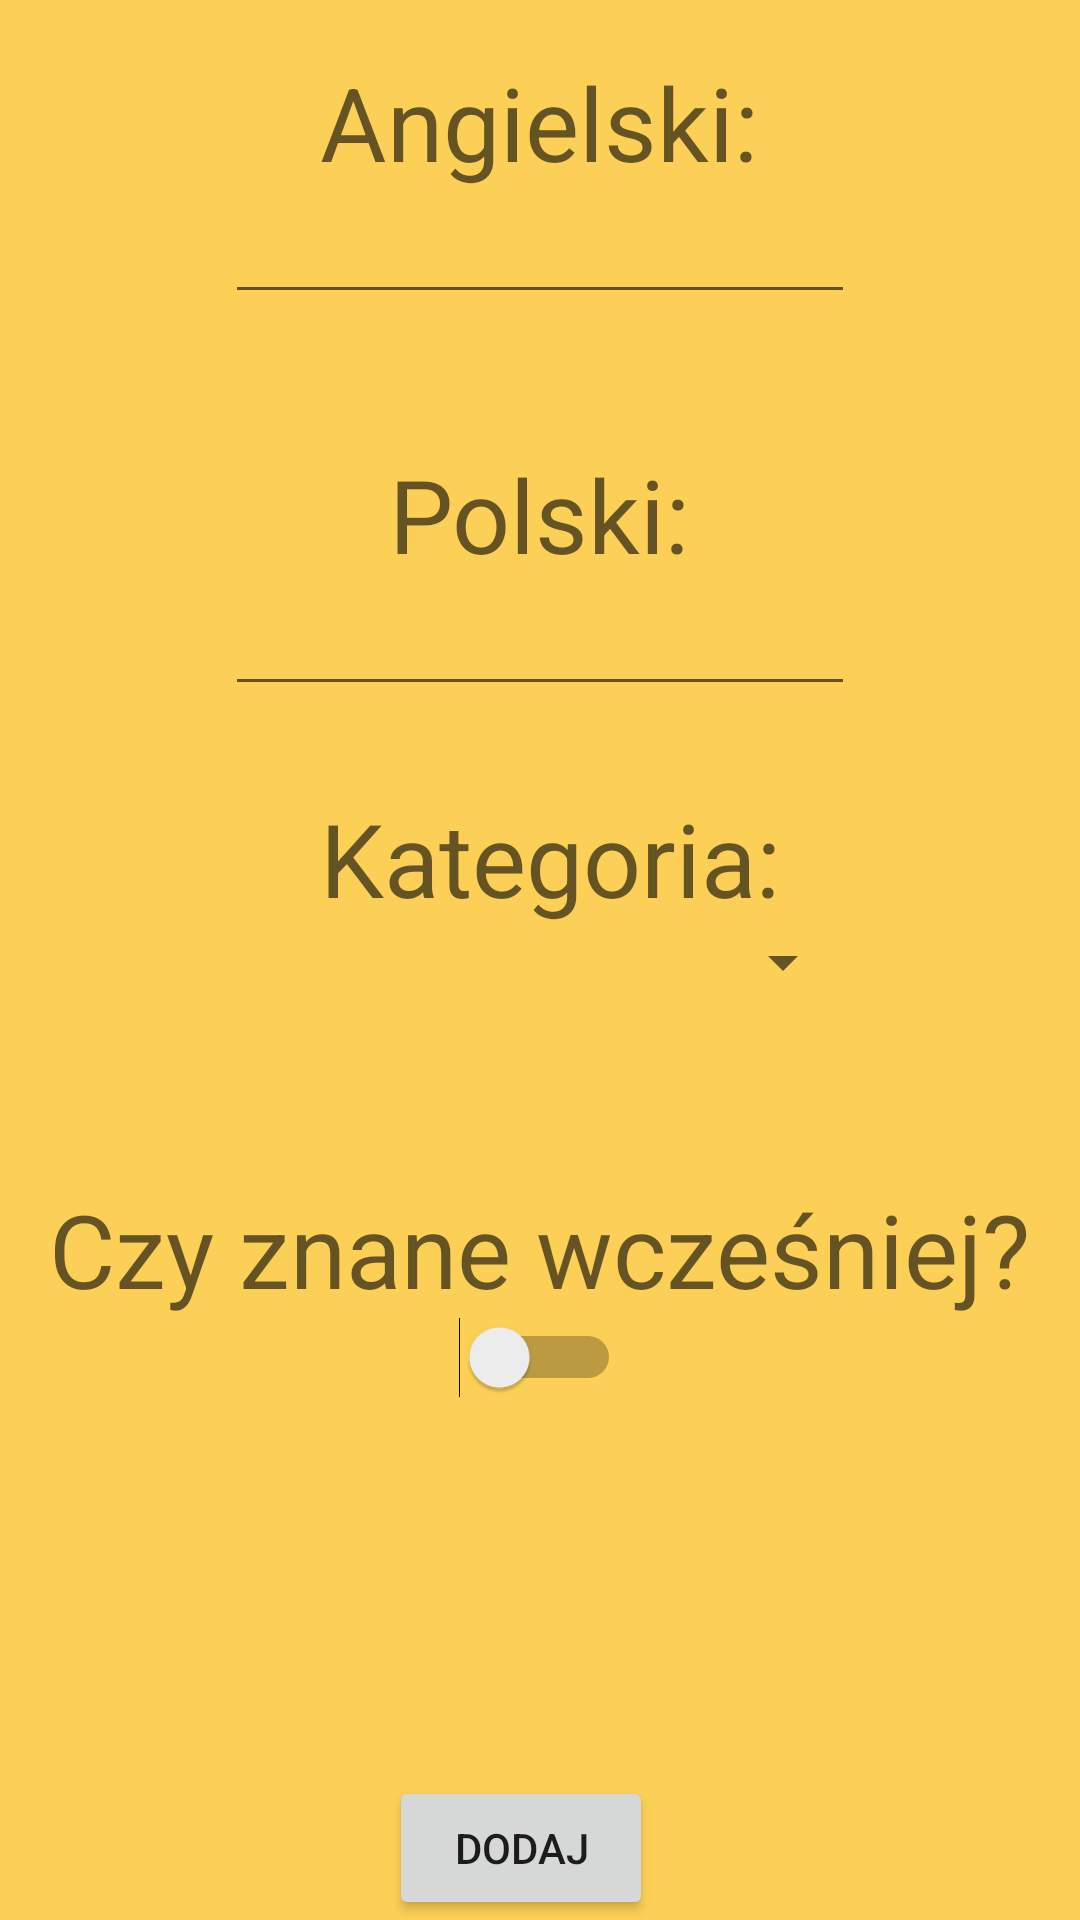

The Android layout XML behind this screen, and the referenced resources:
<!-- AndroidManifest.xml: application theme AppTheme -->
<!-- res/layout/fragment_add_word.xml -->
<FrameLayout xmlns:android="http://schemas.android.com/apk/res/android"
    xmlns:tools="http://schemas.android.com/tools"
    android:layout_width="match_parent"
    android:layout_height="match_parent"
    tools:context="lukzieniewicz.gmail.com.swim5.AddWordFragment">

    
    <RelativeLayout
        android:layout_width="match_parent"
        android:layout_height="match_parent"
        android:background="#fdfcd056"
        android:elevation="1dp">

        <TextView
            android:id="@+id/editOrg"
            android:layout_width="wrap_content"
            android:layout_height="wrap_content"
            android:layout_alignParentTop="true"
            android:layout_centerHorizontal="true"
            android:layout_marginTop="18dp"
            android:text="Angielski:"
            android:textAppearance="@style/TextAppearance.AppCompat.Display1" />

        <EditText
            android:id="@+id/editEng"
            android:layout_width="wrap_content"
            android:layout_height="wrap_content"
            android:layout_below="@+id/editOrg"
            android:layout_centerHorizontal="true"
            android:ems="10"
            android:inputType="textPersonName" />

        <TextView
            android:id="@+id/asfasd"
            android:layout_width="wrap_content"
            android:layout_height="wrap_content"
            android:layout_below="@+id/editEng"
            android:layout_centerHorizontal="true"
            android:layout_marginTop="44dp"
            android:text="Polski:"
            android:textAppearance="@style/TextAppearance.AppCompat.Display1" />

        <EditText
            android:id="@+id/editPast"
            android:layout_width="wrap_content"
            android:layout_height="wrap_content"
            android:layout_alignLeft="@+id/editEng"
            android:layout_alignStart="@+id/editEng"
            android:layout_below="@+id/asfasd"
            android:ems="10"
            android:inputType="textPersonName" />

        <TextView
            android:id="@+id/textView9"
            android:layout_width="wrap_content"
            android:layout_height="wrap_content"
            android:layout_alignLeft="@+id/editOrg"
            android:layout_alignStart="@+id/editOrg"
            android:layout_below="@+id/editPast"
            android:layout_marginTop="28dp"
            android:text="Kategoria:"
            android:textAppearance="@style/TextAppearance.AppCompat.Display1" />

        <Spinner
            android:id="@+id/spinner"
            android:layout_width="match_parent"
            android:layout_height="wrap_content"
            android:layout_alignEnd="@+id/editPast"
            android:layout_alignLeft="@+id/editPast"
            android:layout_alignRight="@+id/editPast"
            android:layout_alignStart="@+id/editPast"
            android:layout_below="@+id/textView9" />

        <TextView
            android:id="@+id/textView10"
            android:layout_width="wrap_content"
            android:layout_height="wrap_content"
            android:layout_below="@+id/spinner"
            android:layout_centerHorizontal="true"
            android:layout_marginTop="61dp"
            android:text="Czy znane wcześniej?"
            android:textAppearance="@style/TextAppearance.AppCompat.Display1" />

        <Switch
            android:id="@+id/switch1"
            android:layout_width="wrap_content"
            android:layout_height="wrap_content"
            android:layout_below="@+id/textView10"
            android:layout_centerHorizontal="true" />

        <Button
            android:id="@+id/addButton"
            android:layout_width="wrap_content"
            android:layout_height="wrap_content"
            android:layout_alignLeft="@+id/asfasd"
            android:layout_alignParentBottom="true"
            android:layout_alignStart="@+id/asfasd"
            android:text="Dodaj" />
    </RelativeLayout>

</FrameLayout>
<!-- resources referenced by this layout -->
<resources>
  <style name="AppTheme" parent="Theme.AppCompat.Light.NoActionBar">
          
          <item name="colorPrimary">@android:color/holo_green_light</item>
          <item name="colorPrimaryDark">@android:color/holo_green_dark</item>
          <item name="colorAccent">@android:color/holo_red_light</item>
      </style>
</resources>
